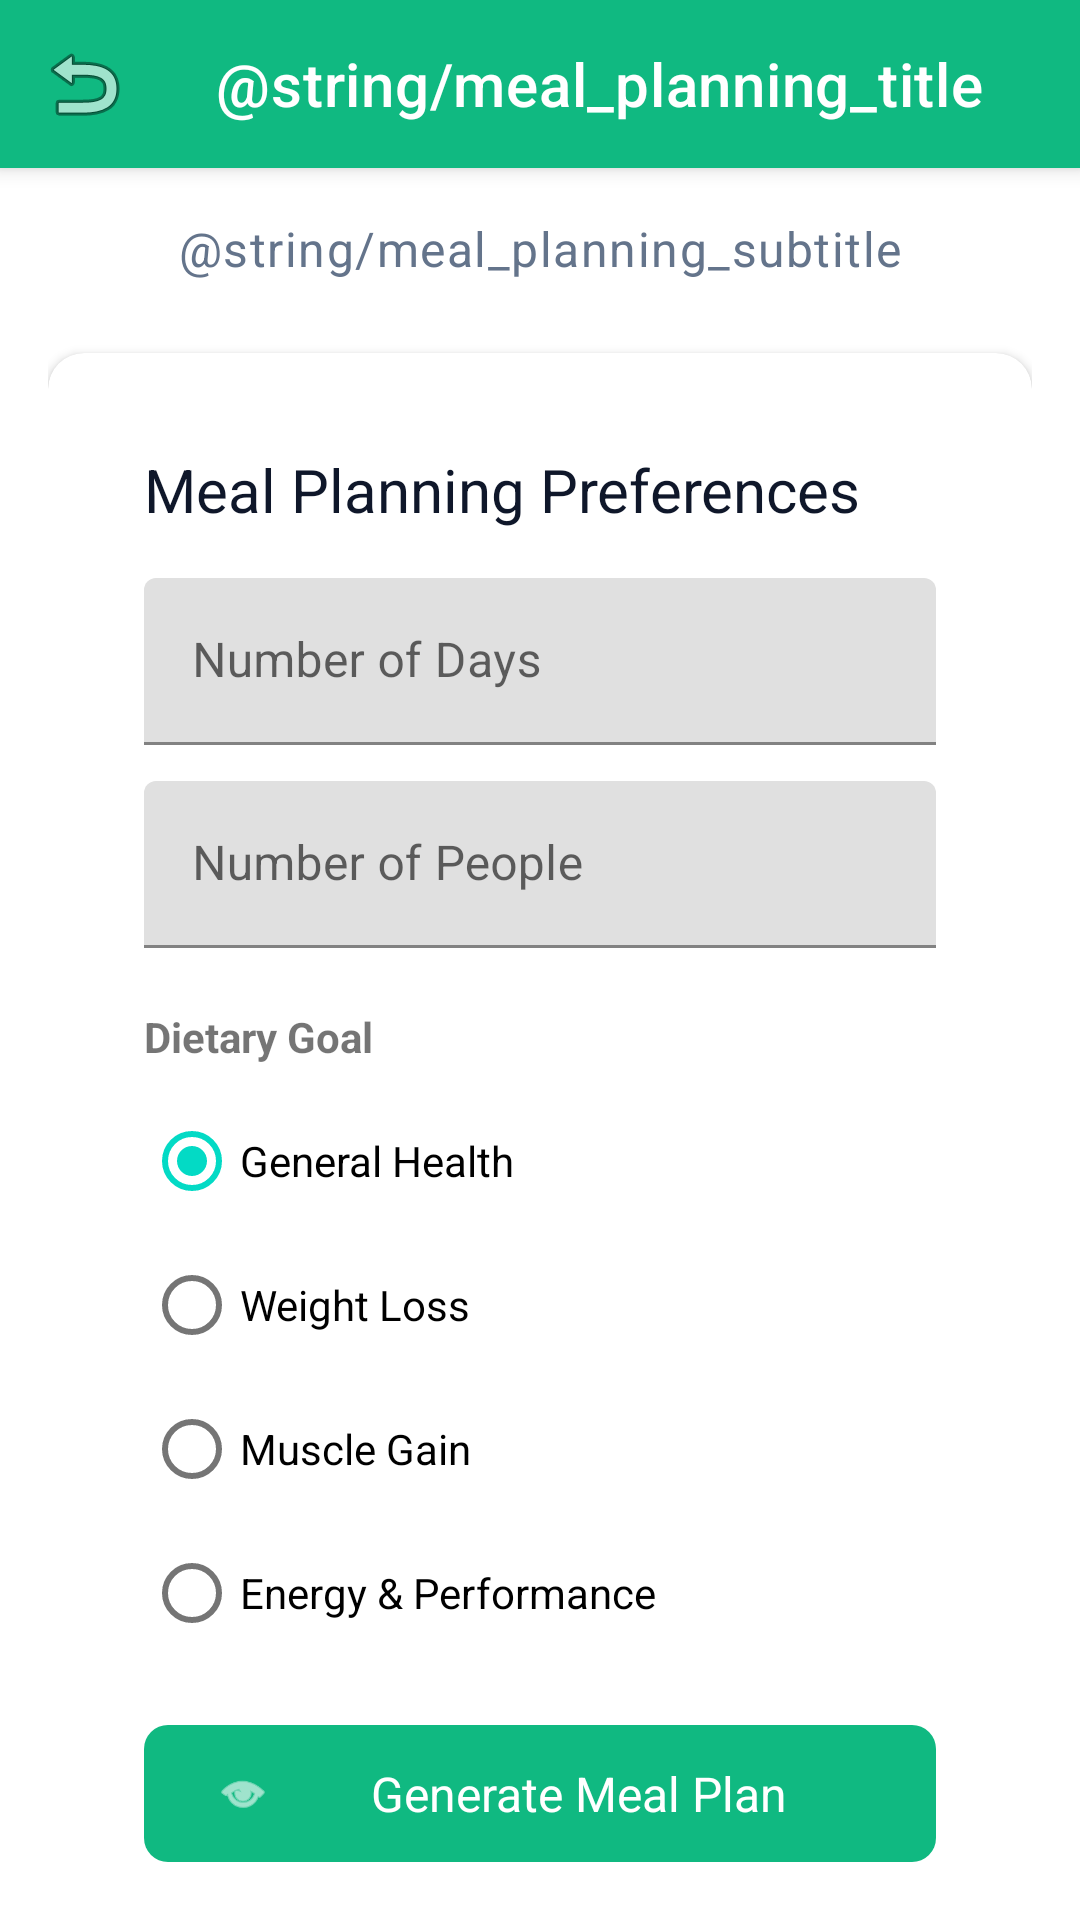

Layout XML and referenced resources for this Android screen:
<!-- AndroidManifest.xml: application theme AppTheme -->
<!-- res/layout/activity_meal_planning.xml -->
<?xml version="1.0" encoding="utf-8"?>
<androidx.coordinatorlayout.widget.CoordinatorLayout 
    xmlns:android="http://schemas.android.com/apk/res/android"
    xmlns:app="http://schemas.android.com/apk/res-auto"
    android:layout_width="match_parent"
    android:layout_height="match_parent"
    android:background="@color/background">

    <com.google.android.material.appbar.AppBarLayout
        android:layout_width="match_parent"
        android:layout_height="wrap_content">

        <com.google.android.material.appbar.MaterialToolbar
            android:id="@+id/toolbar"
            android:layout_width="match_parent"
            android:layout_height="?attr/actionBarSize"
            android:background="@color/primary"
            app:title="@string/meal_planning_title"
            app:titleTextColor="@color/white"
            app:navigationIcon="@android:drawable/ic_menu_revert"/>

    </com.google.android.material.appbar.AppBarLayout>

    <androidx.core.widget.NestedScrollView
        android:layout_width="match_parent"
        android:layout_height="match_parent"
        app:layout_behavior="@string/appbar_scrolling_view_behavior">

        <LinearLayout
            android:layout_width="match_parent"
            android:layout_height="wrap_content"
            android:orientation="vertical"
            android:padding="16dp">

            <TextView
                android:layout_width="match_parent"
                android:layout_height="wrap_content"
                android:text="@string/meal_planning_subtitle"
                android:textAppearance="@style/TextAppearance.Nutribot.Body"
                android:textAlignment="center"
                android:layout_marginBottom="24dp"/>

            <com.google.android.material.card.MaterialCardView
                style="@style/Widget.Nutribot.Card"
                android:layout_width="match_parent"
                android:layout_height="wrap_content">

                <LinearLayout
                    android:layout_width="match_parent"
                    android:layout_height="wrap_content"
                    android:orientation="vertical"
                    android:padding="16dp">

                    <TextView
                        android:layout_width="match_parent"
                        android:layout_height="wrap_content"
                        android:text="Meal Planning Preferences"
                        android:textAppearance="@style/TextAppearance.Nutribot.Title"
                        android:layout_marginBottom="16dp"/>

                    <com.google.android.material.textfield.TextInputLayout
                        android:layout_width="match_parent"
                        android:layout_height="wrap_content"
                        android:hint="Number of Days"
                        android:layout_marginBottom="12dp">

                        <com.google.android.material.textfield.TextInputEditText
                            android:id="@+id/etNumberOfDays"
                            android:layout_width="match_parent"
                            android:layout_height="wrap_content"
                            android:inputType="number"/>

                    </com.google.android.material.textfield.TextInputLayout>

                    <com.google.android.material.textfield.TextInputLayout
                        android:layout_width="match_parent"
                        android:layout_height="wrap_content"
                        android:hint="Number of People"
                        android:layout_marginBottom="12dp">

                        <com.google.android.material.textfield.TextInputEditText
                            android:id="@+id/etNumberOfPeople"
                            android:layout_width="match_parent"
                            android:layout_height="wrap_content"
                            android:inputType="number"/>

                    </com.google.android.material.textfield.TextInputLayout>

                    <TextView
                        android:layout_width="match_parent"
                        android:layout_height="wrap_content"
                        android:text="Dietary Goal"
                        android:textStyle="bold"
                        android:layout_marginTop="8dp"
                        android:layout_marginBottom="8dp"/>

                    <RadioGroup
                        android:id="@+id/rgDietaryGoal"
                        android:layout_width="match_parent"
                        android:layout_height="wrap_content"
                        android:layout_marginBottom="16dp">

                        <RadioButton
                            android:id="@+id/rbGeneral"
                            android:layout_width="match_parent"
                            android:layout_height="wrap_content"
                            android:text="General Health"
                            android:checked="true"/>

                        <RadioButton
                            android:id="@+id/rbWeightLoss"
                            android:layout_width="match_parent"
                            android:layout_height="wrap_content"
                            android:text="Weight Loss"/>

                        <RadioButton
                            android:id="@+id/rbMuscleGain"
                            android:layout_width="match_parent"
                            android:layout_height="wrap_content"
                            android:text="Muscle Gain"/>

                        <RadioButton
                            android:id="@+id/rbEnergyPerf"
                            android:layout_width="match_parent"
                            android:layout_height="wrap_content"
                            android:text="Energy &amp; Performance"/>

                    </RadioGroup>

                    <com.google.android.material.button.MaterialButton
                        android:id="@+id/btnGeneratePlan"
                        style="@style/Widget.Nutribot.Button.Primary"
                        android:layout_width="match_parent"
                        android:layout_height="wrap_content"
                        android:text="Generate Meal Plan"
                        app:icon="@android:drawable/ic_menu_view"/>

                </LinearLayout>

            </com.google.android.material.card.MaterialCardView>

        </LinearLayout>

    </androidx.core.widget.NestedScrollView>

</androidx.coordinatorlayout.widget.CoordinatorLayout>
<!-- resources referenced by this layout -->
<resources>
  <color name="background">#ffffff</color>
  <color name="primary">#10b981</color>
  <color name="white">#ffffff</color>
  <style name="TextAppearance.Nutribot.Body" parent="TextAppearance.Material3.BodyLarge">
          <item name="android:textSize">16sp</item>
          <item name="android:textColor">@color/text_secondary</item>
      </style>
  <style name="TextAppearance.Nutribot.Title" parent="TextAppearance.Material3.TitleLarge">
          <item name="android:textSize">20sp</item>
          <item name="android:textColor">@color/text_primary</item>
          <item name="android:fontFamily">sans-serif-medium</item>
      </style>
  <style name="Widget.Nutribot.Button.Primary" parent="Widget.Nutribot.Button">
          <item name="backgroundTint">@color/primary</item>
          <item name="android:textColor">@color/white</item>
      </style>
  <style name="Widget.Nutribot.Card" parent="Widget.Material3.CardView.Elevated">
          <item name="cardCornerRadius">12dp</item>
          <item name="cardElevation">2dp</item>
          <item name="contentPadding">16dp</item>
      </style>
  <color name="text_secondary">#64748b</color>
  <color name="text_primary">#0f172a</color>
  <style name="Widget.Nutribot.Button" parent="Widget.Material3.Button">
          <item name="android:textSize">16sp</item>
          <item name="android:paddingStart">24dp</item>
          <item name="android:paddingEnd">24dp</item>
          <item name="android:paddingTop">12dp</item>
          <item name="android:paddingBottom">12dp</item>
          <item name="cornerRadius">8dp</item>
      </style>
</resources>
